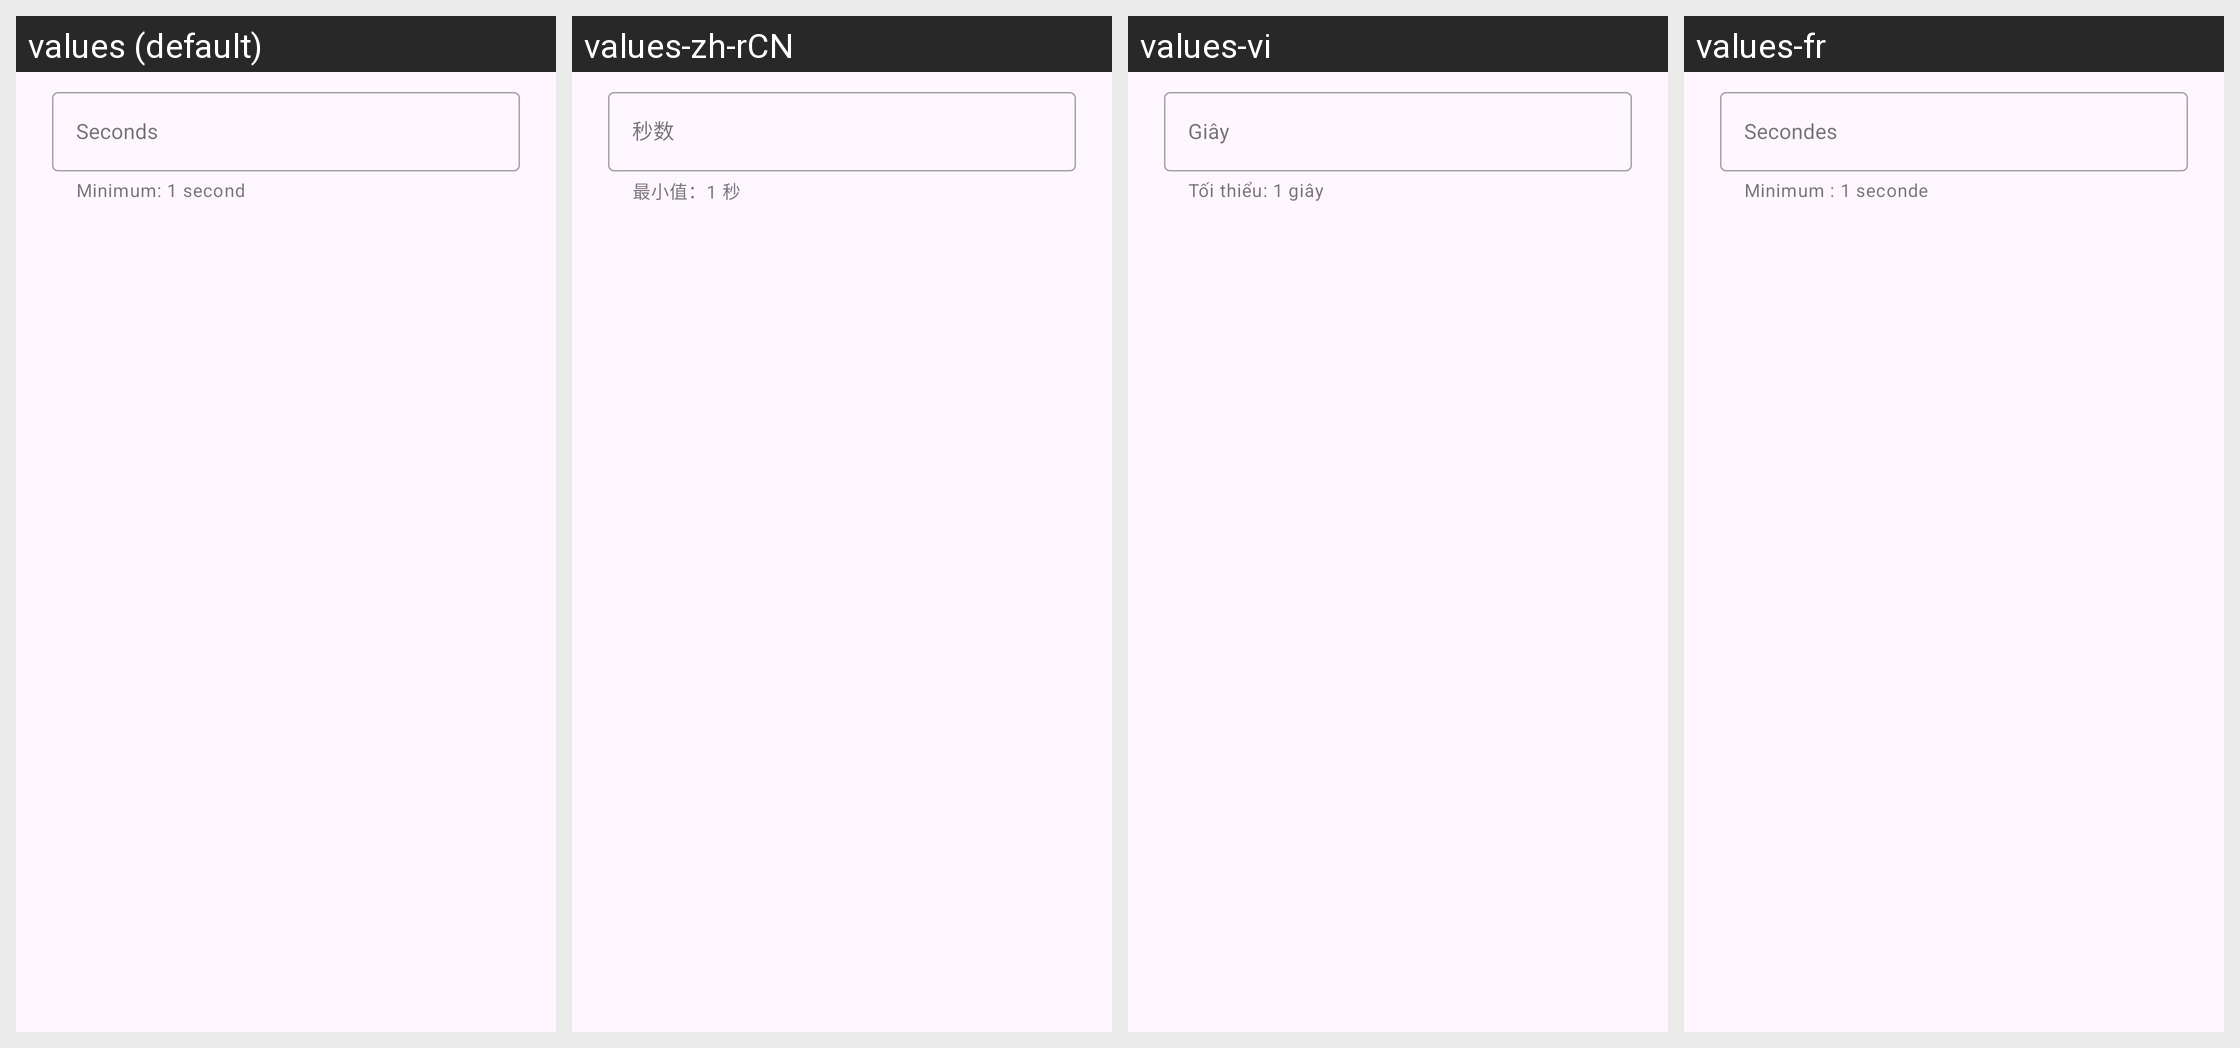

The Android screen above is rendered under several locales of the same app. Produce the string resources it draws, with the default and per-locale values.
Android screen res/layout/dialog_retry_interval.xml rendered under 4 locales, left to right: values (default), values-zh-rCN, values-vi, values-fr. Device: Nexus 5 (rendered at 1080×1920; each locale shown at half size, 540×960, under a caption strip naming it); theme Theme.Material3.DayNight.NoActionBar.
Other locales in the repository, not shown: values-de, values-es, values-fil, values-in, values-pt-rBR, values-ru.
Strings drawn on this screen, with the default value and each locale's value (text and hints the layout hard-codes, and strings that could not be matched under every locale, appear in the picture but are not listed):

download_retry_interval_dialog_hint
  values: Seconds
  values-zh-rCN: 秒数
  values-vi: Giây
  values-fr: Secondes

download_retry_interval_dialog_message
  values: Minimum: 1 second
  values-zh-rCN: 最小值：1 秒
  values-vi: Tối thiểu: 1 giây
  values-fr: Minimum : 1 seconde
